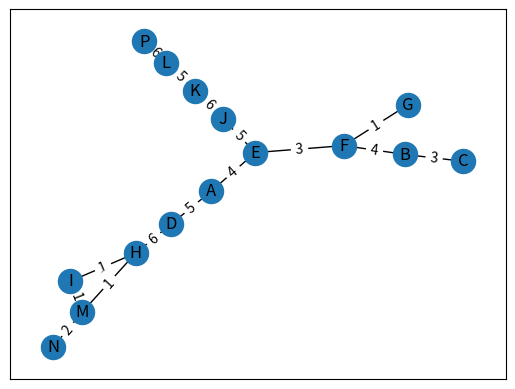

Generate this figure with matplotlib:
from pprint import pprint
from collections import defaultdict
import matplotlib.pyplot as graficador
import networkx as grafo_Oficial

Vertices = [
    'A', 'B', 'C', 'D', 'E', 
    'F', 'G', 'H', 'I', 'J', 
    'K', 'L', 'M', 'N', 'P'
]

Aristas = {
    'A-B': 8, 'A-E': 4, 'A-D': 5, 
    'B-E': 12, 'B-F': 4, 'B-C': 3, 
    'C-F': 9, 'C-G': 11, 
    'D-E': 9, 'D-H': 6, 
    'E-F': 3, 'E-J': 5, 'E-I': 8, 
    'F-G': 1, 'F-K': 8, 
    'G-L': 7, 'G-K': 8, 
    'H-I': 1, 'H-M': 1, 
    'I-J': 10, 'I-M': 1, 
    'J-K': 6, 'J-N': 9, 
    'K-L': 5, 'K-P': 7, 
    'L-P': 6, 
    'M-N': 2, 
    'N-P': 12
}

Nuevas_Aristas = []
Nuevos_Vertices = []

def recorrido_busqueda_anchura(): 
    Nuevas_Aristas = []
    Nuevos_Vertices = []
    data = []
    actual = Vertices[0]
    while len(Vertices) - 1 != len(Nuevas_Aristas): 
        cercanos = list(filter(lambda x: x.__contains__(actual), Aristas.keys()))
        data.append(cercanos)
        for esto in cercanos: 
            print(esto)
        print(data)
        break

    print("*********************************")
    print('Recorrido de busqueda anchura')
    print('Vertices: ')
    print(Nuevos_Vertices)
    print('Aristas: ')
    print(Nuevas_Aristas)
    print('*********************************')
    return Nuevas_Aristas

def recorrido_busqueda_profundidad():
    Nuevas_Aristas = []
    Nuevos_Vertices = []
    return Nuevas_Aristas

def algoritmo_kruskal(): 
    Nuevas_Aristas = []
    Nuevos_Vertices = []
    listaNumerica = []
    todo = max(sorted(list(Aristas.values())))
    for i in range(1, todo + 1): 
        lista = list(filter(lambda x: Aristas[x] == i, Aristas.keys()))
        listaNumerica.append(lista)
    print(listaNumerica)
    for esto in listaNumerica: 
        for este in esto: 
            primero = este[0]
            segundo = este[2]
            if (not Nuevos_Vertices.__contains__(primero) and 
                not Nuevos_Vertices.__contains__(segundo)): 
                Nuevos_Vertices.append(primero)
                Nuevos_Vertices.append(segundo)
                Nuevas_Aristas.append(este)
            elif (not Nuevos_Vertices.__contains__(primero) and 
                  Nuevos_Vertices.__contains__(segundo)): 
                Nuevos_Vertices.append(primero)
                Nuevas_Aristas.append(este)
            elif (Nuevos_Vertices.__contains__(primero) and 
                  not Nuevos_Vertices.__contains__(segundo)): 
                Nuevos_Vertices.append(segundo)
                Nuevas_Aristas.append(este)
            # elif len(Nuevos_Vertices) == len(Vertices): 
                # Nuevas_Aristas.append(este)
            elif len(Nuevos_Vertices) != len(Vertices): 
                lista1 = list(filter(lambda x: primero in x, Nuevas_Aristas))
                lista2 = list(filter(lambda x: segundo in x, Nuevas_Aristas))
                if probar_Ciclo(lista1, lista2, primero, segundo): 
                    Nuevas_Aristas.append(este)
                print(lista1)
                print(lista2)
                # lista1, lista2 = probar_Ciclo(primero, segundo)
                # print(lista1)
                # lista1 = list(filter(lambda x: x[0] in Nuevas_Aristas, lista1))
                # lista1 = list(map(lambda x: x[0], lista1))
                # print(lista1)
                # print(lista2)
                # lista2 = list(filter(lambda x: x[0] in Nuevas_Aristas, lista2))
                # lista2 = list(map(lambda x: x[0], lista2))
                # print(lista2)
                # if len(lista1) == len(lista2): 
                #     # print('iguales')
                #     # for e in lista1: 
                #     #     if not lista2.__contains__(e): 
                #     #         Nuevas_Aristas.append(este)
                #     #         break

                # else: 
                #     print('desiguales')
                #     Nuevas_Aristas.append(este)
            if len(Nuevas_Aristas) == (len(Vertices)): break
        if len(Nuevas_Aristas) == (len(Vertices)): break

    resultado = sum((Aristas[x]) for x in Nuevas_Aristas)
    # print(listaNumerica)
    print("*********************************")
    print('Algoritmo de Kruskal')
    print('Aristas: ')
    print(Nuevas_Aristas)
    print(f"La ponderación mínima es de: {resultado}")
    print('*********************************')
    return Nuevas_Aristas

def algoritmo_prim(): 
    Nuevas_Aristas = []
    Nuevos_Vertices = []
    Aristas_Restantes = []
    maximo = len(Vertices) 
    actual = Vertices[0]
    todo = max(sorted(list(Aristas.values())))
    for i in range(1, todo + 1): 
        lista = list(filter(lambda x: Aristas[x] == i, Aristas.keys()))
        for esto in lista: Aristas_Restantes.append(esto)
    # print(Aristas_Restantes)

    while (len(Nuevas_Aristas) < maximo) and (len(Nuevos_Vertices) != len(Vertices)): 
        print(actual)
        if not Nuevos_Vertices.__contains__(actual): 
            Nuevos_Vertices.append(actual)
        lista = []
        for esto in Nuevos_Vertices: 
            prueba = list(filter(lambda x: (esto in x), 
                                            Aristas_Restantes))
            print(prueba)
            for este in prueba: lista.append(este)
        
        lista = list(set(lista))
       
        lista = sorted(lista, key=lambda x: Aristas[x])
        # print(lista)
        menor = lista[0]
        # if actual == 'C' or actual == 'B': 
        Nuevas_Aristas.append(menor)
        Aristas_Restantes = list(filter(lambda x: x != menor, Aristas_Restantes))
        primero = menor[0]
        segundo = menor[2]
        verdad = [primero, segundo]
        for este in verdad: Nuevos_Vertices.append(este)
        Nuevos_Vertices = list(set(Nuevos_Vertices))
        if primero != menor: 
            actual = segundo
        elif segundo != menor: 
            actual = primero

    
    # retorno = Nuevas_Aristas.pop()
    # Nuevas_Aristas.append(Aristas_Restantes[0])
    # Aristas_Restantes.remove(Aristas_Restantes[0])
    # Aristas_Restantes.append(retorno)

    # for esto in Vertices: 
    #     Nuevos_Vertices.append(esto)
    #     lista = list(filter(lambda x: esto in x, Aristas.keys()))
    #     lista = sorted(lista, key=lambda x: Aristas[x])
    #     menor = lista[0]
    #     if Aristas_Restantes.__contains__(menor): 
    #         Nuevas_Aristas.append(menor)
    #         Aristas_Restantes.remove(menor)
        # if not Nuevos_Vertices.__contains__(esto): 
        #     Nuevos_Vertices.append(esto)
        # lista = list(filter(lambda x: esto in x, Aristas))
        # lista = sorted(lista, key=lambda x: Aristas[x])
        # menor = lista[0]
        # if (not Nuevos_Vertices.__contains__(menor) and 
        #     not Nuevas_Aristas.__contains__(esto)): 
        #     Nuevas_Aristas.append(menor)
            # Aristas_Restantes.remove(menor)
            # lista = list(filter(lambda x: (Aristas[x] == Aristas[menor]), lista))
            # if len(lista) == 1: 
            #     Nuevas_Aristas.append(menor)
            #     Aristas_Restantes.remove(menor)
            # elif len(list(filter(lambda x: Nuevas_Aristas.__contains__(x), lista))) == 0: 
            #     Nuevas_Aristas.append(menor)
            #     Aristas_Restantes.remove(menor)
    
    resultado = sum((Aristas[x]) for x in Nuevas_Aristas)

    print("*********************************")
    print('Algoritmo de Prim')
    print('Aristas restantes: ')
    print(Aristas_Restantes)
    print('Aristas: ')
    print(Nuevas_Aristas)
    print('Vertices: ')
    print(Nuevos_Vertices)
    print(f"La ponderación mínima es de: {resultado}")
    print('*********************************')
    return Nuevas_Aristas

def probar_Ciclo(primero, segundo, v1, v2):
    primero = list(map(lambda x: x[0] if x[0] != v1 else x[2], primero))
    segundo = list(map(lambda x: x[0] if x[0] != v2 else x[2], segundo))
    print(primero)
    print(segundo)
    for e in primero: 
        for i in segundo: 
            if e == i: return False
    return True
    # primera_lista = []
    # segunda_lista = [] 
    # lista = obtener_listas(primero, primera_lista)
    # for i in lista: 
    #     esto = obtener_listas(i, primera_lista)
    #     primera_lista.append(esto)
    # lista = obtener_listas(segundo, segunda_lista)
    # for i in lista: 
    #     esto = obtener_listas(i, segunda_lista)
    #     segunda_lista.append(esto)
    # return primera_lista, segunda_lista

# def obtener_listas(busqueda, prueba): 
#     print(f'busqueda de {busqueda}')
#     lista = list(filter(lambda x: busqueda in x and busqueda not in prueba, Aristas))
#     return lista

def main(): 
    lista = recorrido_busqueda_anchura()
    lista = recorrido_busqueda_profundidad()
    lista = algoritmo_kruskal()
    lista = algoritmo_prim()
    print("Cierra la ventana para continuar...")
    GRAFO = grafo_Oficial.Graph()
    lista = list(map(lambda x: (x[0], x[2], Aristas[x]), lista))
    print('litas')
    print(lista)
    GRAFO.add_nodes_from(Vertices)
    GRAFO.add_weighted_edges_from(lista)

    pos=grafo_Oficial.spring_layout(GRAFO, seed=4)
    grafo_Oficial.draw_networkx(GRAFO, pos)
    labels = grafo_Oficial.get_edge_attributes(GRAFO, 'weight')
    grafo_Oficial.draw_networkx_edge_labels(GRAFO, pos, edge_labels=labels)
    graficador.show()

if __name__ == '__main__': 
    main()
